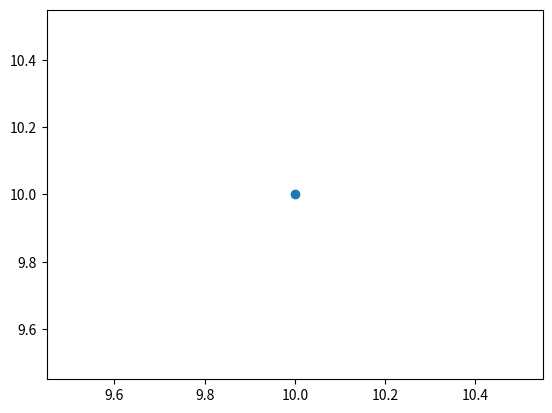

Python code for this plot:
import pandas
import numpy
import matplotlib.pyplot as plt


plt.scatter(10, 10)
plt.show()